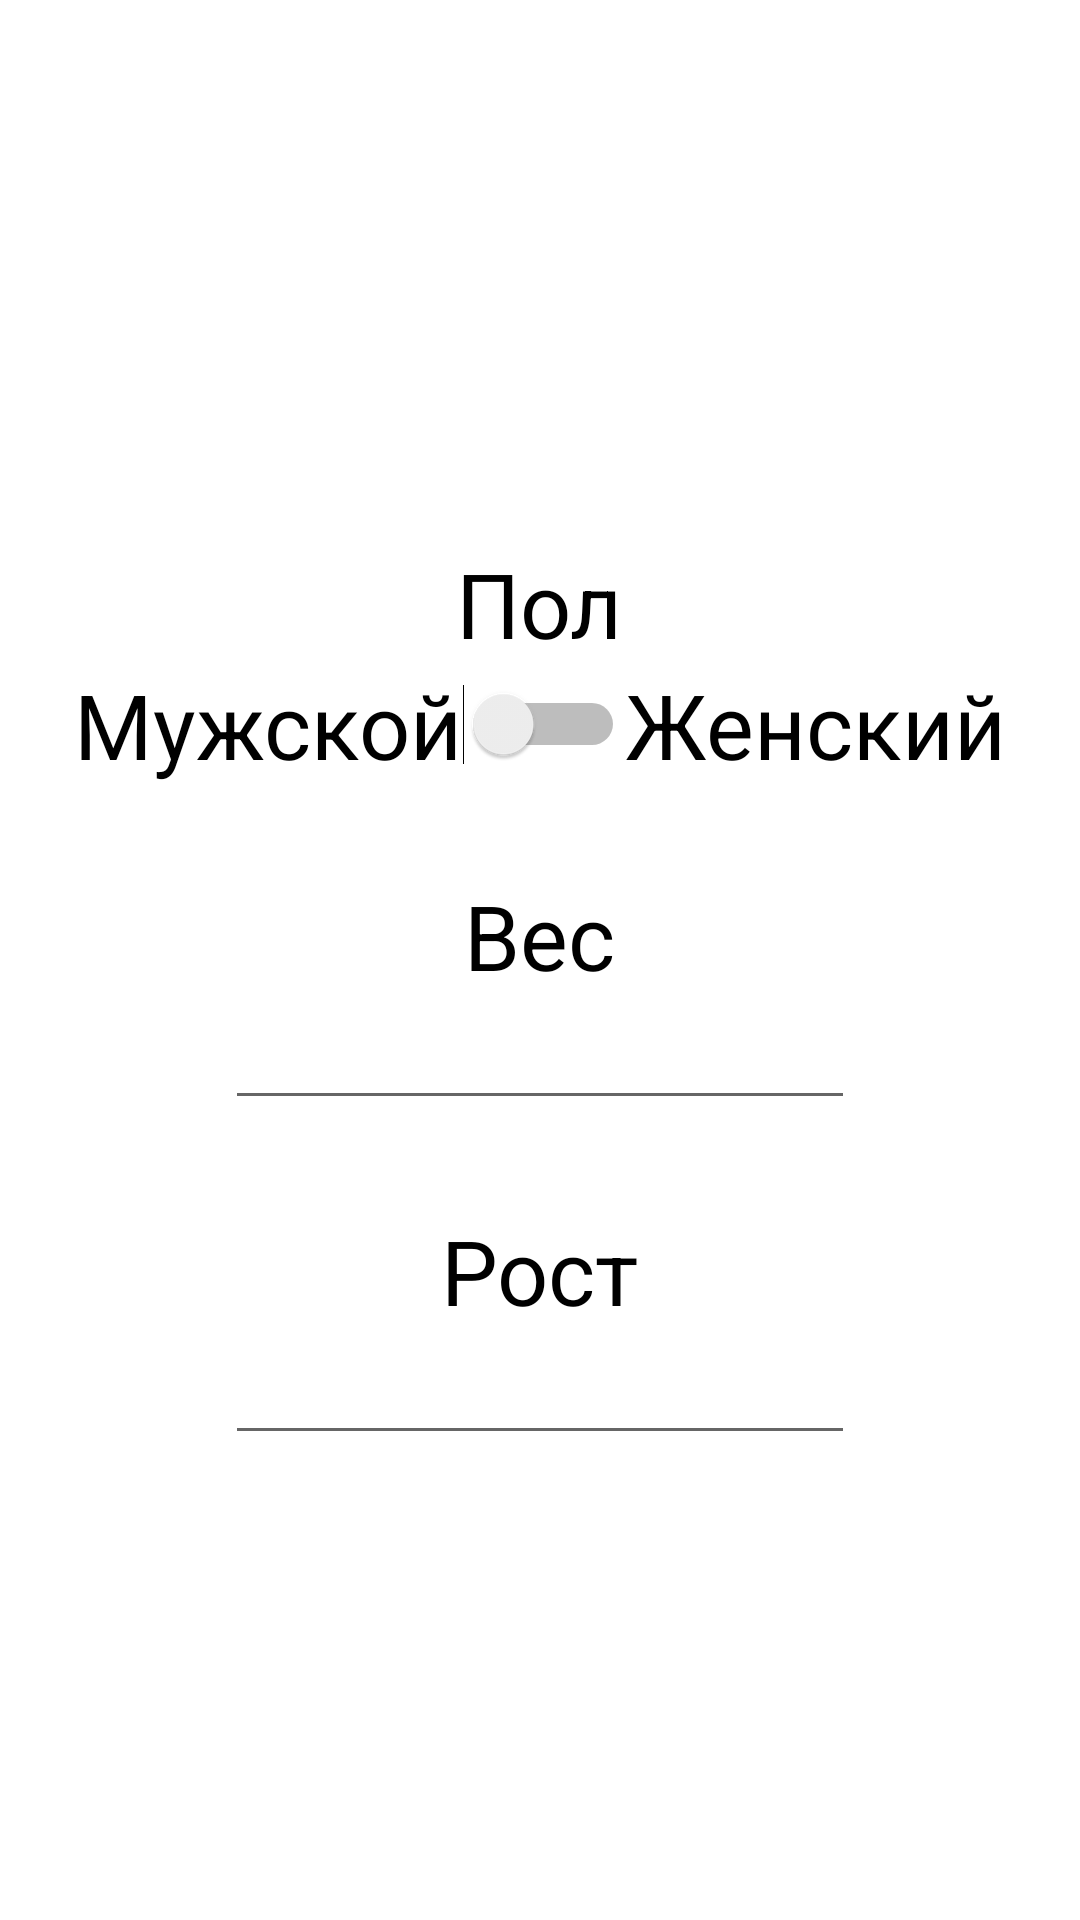

Android layout source for this screen:
<!-- AndroidManifest.xml: application theme Theme.WaterCounter -->
<!-- res/layout/activity_main.xml -->
<?xml version="1.0" encoding="utf-8"?>
<androidx.constraintlayout.widget.ConstraintLayout xmlns:android="http://schemas.android.com/apk/res/android"
    xmlns:app="http://schemas.android.com/apk/res-auto"
    xmlns:tools="http://schemas.android.com/tools"
    android:layout_width="match_parent"
    android:layout_height="match_parent"
    tools:context=".MainActivity">

    <LinearLayout
        android:layout_width="wrap_content"
        android:layout_height="wrap_content"
        android:layout_marginTop="206dp"
        android:layout_marginBottom="206dp"
        android:gravity="center"
        android:orientation="vertical"
        app:layout_constraintBottom_toTopOf="@+id/buttonNext"
        app:layout_constraintEnd_toEndOf="parent"
        app:layout_constraintStart_toStartOf="parent"
        app:layout_constraintTop_toTopOf="parent">

        <TextView
            android:id="@+id/sexTitle"
            android:layout_width="wrap_content"
            android:layout_height="wrap_content"
            android:text="Пол"
            android:textColor="#000000"
            android:textSize="30sp" />

        <LinearLayout
            android:layout_width="wrap_content"
            android:layout_height="wrap_content"
            android:gravity="center"
            android:orientation="horizontal">

            <TextView
                android:id="@+id/maleText"
                android:layout_width="wrap_content"
                android:layout_height="wrap_content"
                android:text="Мужской"
                android:textColor="#000000"
                android:textSize="30sp" />

            <Switch
                android:id="@+id/sexSwitch"
                android:layout_width="wrap_content"
                android:layout_height="wrap_content"
                android:checked="false" />

            <TextView
                android:id="@+id/femaleText"
                android:layout_width="wrap_content"
                android:layout_height="wrap_content"
                android:text="Женский"
                android:textColor="#000000"
                android:textSize="30sp" />

        </LinearLayout>

        <Space
            android:layout_width="match_parent"
            android:layout_height="30dp" />

        <TextView
            android:id="@+id/weightTitle"
            android:layout_width="wrap_content"
            android:layout_height="wrap_content"
            android:text="Вес"
            android:textColor="#000000"
            android:textSize="30sp" />

        <EditText
            android:id="@+id/weightValue"
            android:layout_width="wrap_content"
            android:layout_height="wrap_content"
            android:ems="10"
            android:inputType="number" />

        <Space
            android:layout_width="match_parent"
            android:layout_height="30dp" />

        <TextView
            android:id="@+id/heightTitle"
            android:layout_width="wrap_content"
            android:layout_height="wrap_content"
            android:text="Рост"
            android:textColor="#000000"
            android:textSize="30sp" />

        <EditText
            android:id="@+id/heightValue"
            android:layout_width="wrap_content"
            android:layout_height="wrap_content"
            android:ems="10"
            android:inputType="number" />

    </LinearLayout>

    <Button
        android:id="@+id/buttonNext"
        android:layout_width="50dp"
        android:layout_height="50dp"
        android:layout_marginStart="344dp"
        android:layout_marginTop="659dp"
        android:layout_marginEnd="17dp"
        android:layout_marginBottom="23dp"
        android:insetTop="0dp"
        android:insetBottom="0dp"
        android:onClick="goNext"
        android:padding="0dp"
        android:paddingLeft="0dp"
        android:paddingTop="0dp"
        android:paddingRight="0dp"
        android:paddingBottom="0dp"
        app:cornerRadius="100dp"
        app:icon="@drawable/ic_baseline_arrow_forward_24"
        app:iconGravity="textEnd"
        app:iconSize="30dp"
        app:layout_constraintBottom_toBottomOf="parent"
        app:layout_constraintEnd_toEndOf="parent"
        app:layout_constraintHorizontal_bias="1.0"
        app:layout_constraintStart_toStartOf="parent"
        app:layout_constraintTop_toTopOf="parent"
        app:layout_constraintVertical_bias="0.875" />
</androidx.constraintlayout.widget.ConstraintLayout>
<!-- resources referenced by this layout -->
<resources>
  <style name="Theme.WaterCounter" parent="Theme.MaterialComponents.DayNight.DarkActionBar">
          
          <item name="colorPrimary">@color/purple_500</item>
          <item name="colorPrimaryVariant">@color/purple_700</item>
          <item name="colorOnPrimary">@color/white</item>
          
          <item name="colorSecondary">@color/teal_200</item>
          <item name="colorSecondaryVariant">@color/teal_700</item>
          <item name="colorOnSecondary">@color/black</item>
          
          <item name="android:statusBarColor" tools:targetApi="l">?attr/colorPrimaryVariant</item>
          
      </style>
  <!-- not gathered from this repository: default colours our renderer supplied (Android Studio template values) -->
  <color name="purple_500">#FF6200EE</color>
  <color name="purple_700">#FF3700B3</color>
  <color name="teal_200">#FF03DAC5</color>
  <color name="teal_700">#FF018786</color>
  <color name="black">#FF000000</color>
  <color name="white">#FFFFFFFF</color>
</resources>
